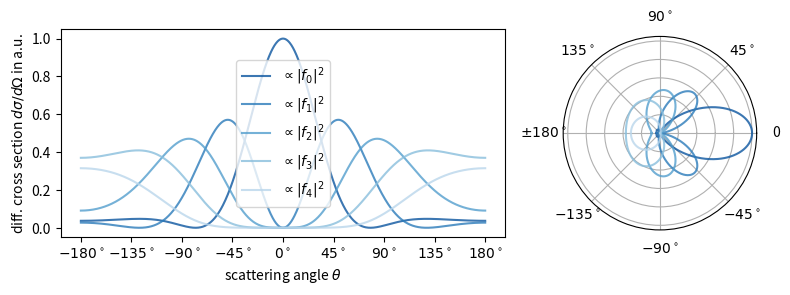

Reproduce this figure in Python.
from numpy.polynomial import Legendre
from scipy.special import spherical_jn as jn
import numpy as np
import matplotlib.pyplot as plt

import seaborn as sns
import itertools

palette1 = itertools.cycle(sns.color_palette("Blues_r"))
palette2 = itertools.cycle(sns.color_palette("Blues_r"))

x = np.linspace(-1, 1, 1000)
y = np.linspace(-np.pi, np.pi, 1000)

f0 = Legendre((1, 0, 0))(np.cos(y))
f1 = Legendre((0, 1, 0))(np.cos(y))
f2 = Legendre((0, 0, 1))(np.cos(y))
f3 = Legendre((0, 0, 0, 1))(np.cos(y))
f4 = Legendre((0, 0, 0, 0, 1))(np.cos(y))

kR = 2.5
f0 = jn(0, 2*kR*np.abs(np.sin(y/2)))
f1 = jn(1, 2*kR*np.abs(np.sin(y/2)))
f2 = jn(2, 2*kR*np.abs(np.sin(y/2)))
f3 = jn(3, 2*kR*np.abs(np.sin(y/2)))
f4 = jn(4, 2*kR*np.abs(np.sin(y/2)))

f = [f0, f1, f2, f3, f4]
F = []


for k in range(5):
    FF = f0*0
    for i in range(k+1):
        for j in range(k+1):
            FF += f[i]*f[j]
    F.append(FF)

# figure setup
fig = plt.figure(figsize = (8,3))
gs  = fig.add_gridspec(1, 3)
ax1 = fig.add_subplot(gs[0, 0:2])
ax2 = fig.add_subplot(gs[0, 2], projection='polar')
xT  = ax2.get_xticks()
xL  = ['0',r'$45^\circ$',r'$90^\circ$',r'$135^\circ$',
    r'$\pm180^\circ$',r'$-135^\circ$', r'$-90^\circ$', r'$-45^\circ$']

ax2.set_xticks(xT)
ax2.set_xticklabels(xL)

ax2.set_yticklabels([])

[ax1.plot(y, (2*i+1)*np.abs(f)**2, c = next(palette1), label = "$\\propto |f_" + str(i) + "|^2$", alpha = 0.8) for f,i in zip(f, range(len(f)))]
[ax2.plot(y, (2*i+1)*np.abs(f)**2, c = next(palette2), alpha = 0.8) for f,i in zip(f, range(len(f)))]


xT  = ax1.get_xticks()
w = np.array([-180,-135,-90,-45,0,45,90,135,180])
xL = ["$"+ str(xTT) + "^\\circ$" for xTT in w]

ax1.set_xticks(w*2*np.pi/360)
ax1.set_xticklabels(xL)

ax1.set_xlabel("scattering angle $\\theta$")
ax1.set_ylabel("diff. cross section $d\\sigma/d\\Omega$ in a.u.")

#plt.subplots_adjust(right = 1, left = 1)

ax1.legend()

plt.subplots_adjust(right = 1.0)
plt.tight_layout()
plt.savefig("legendre.pdf")
